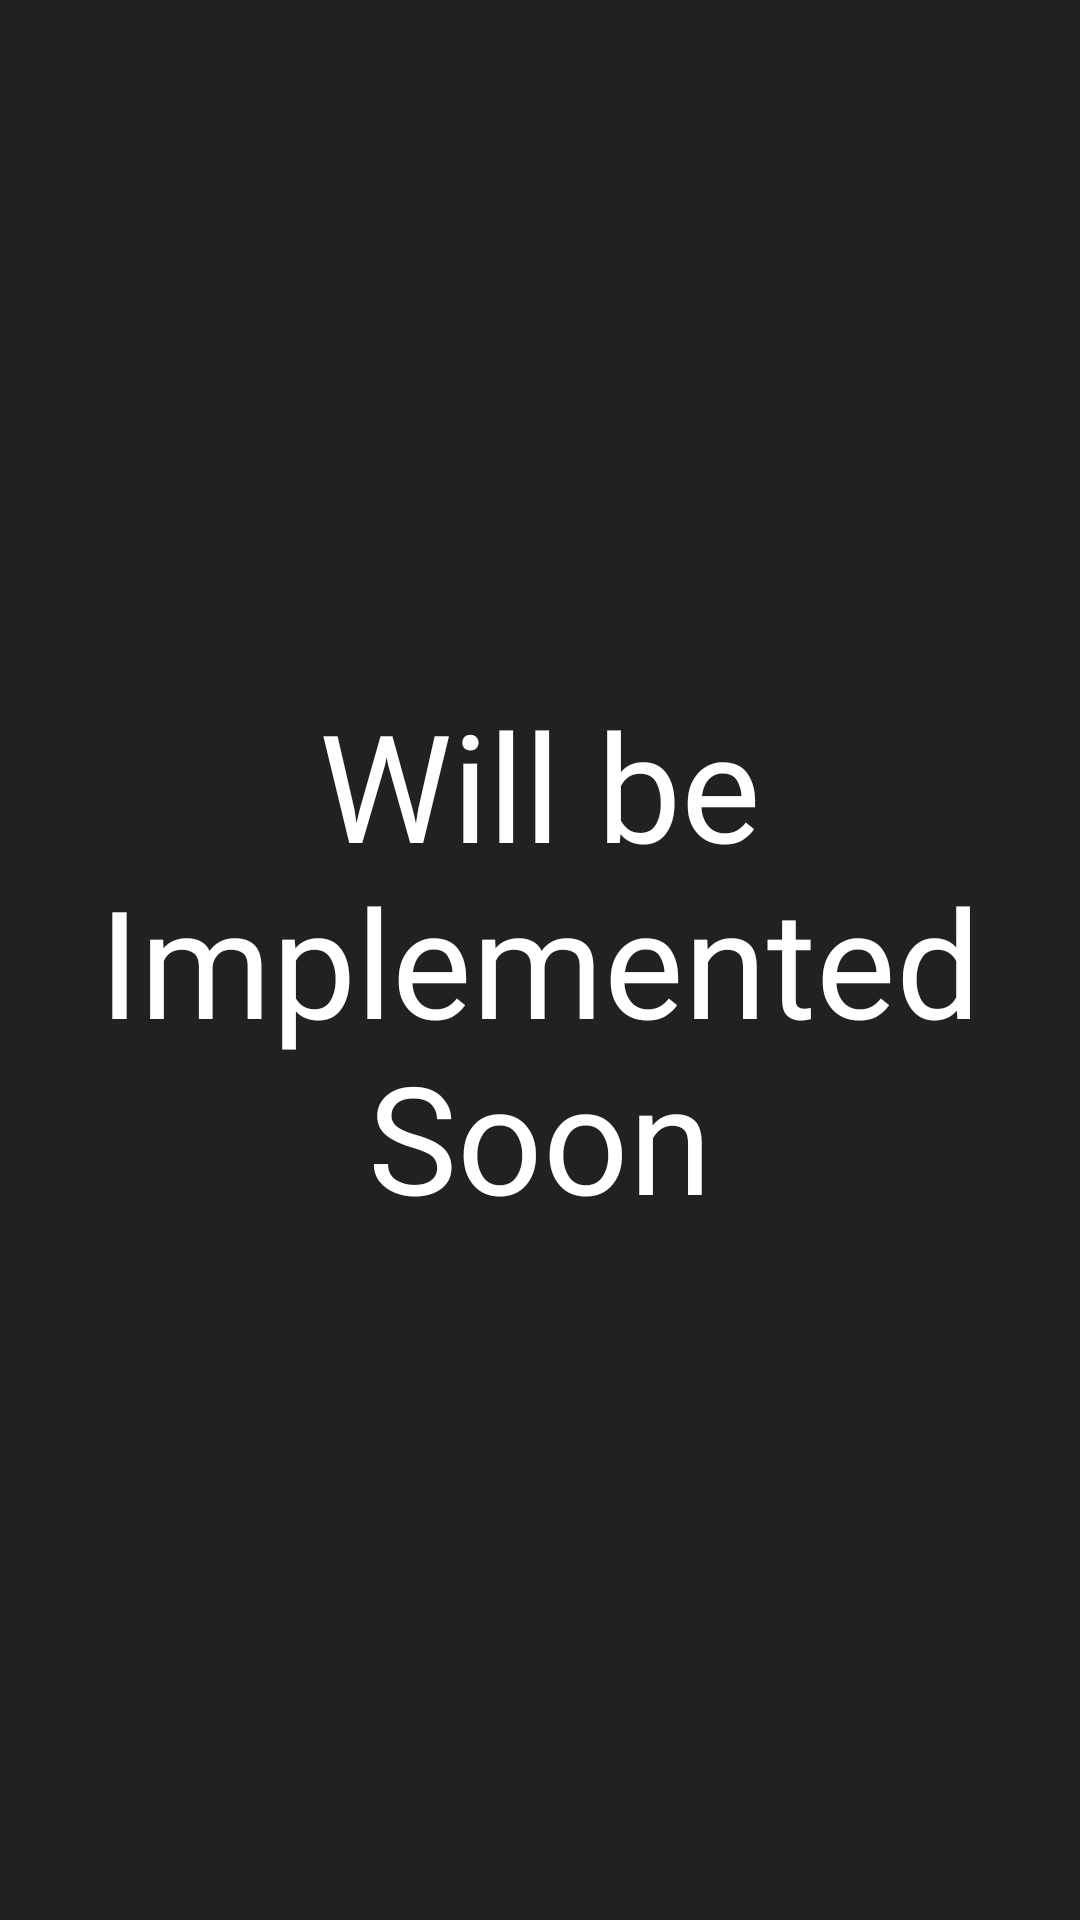

Reconstruct the res/layout file that produces this screen, plus the resources it refers to.
<!-- AndroidManifest.xml: application theme Theme.Nyrox -->
<!-- res/layout/fragment_library.xml -->
<?xml version="1.0" encoding="utf-8"?>
<RelativeLayout xmlns:android="http://schemas.android.com/apk/res/android"
    xmlns:tools="http://schemas.android.com/tools"
    android:layout_width="match_parent"
    android:layout_height="match_parent"
    android:background="@color/DarkBG"
    tools:context=".fragments.libraryFragment">


    <TextView
        android:layout_width="match_parent"
        android:layout_height="match_parent"
        android:text="Will be Implemented Soon"
        android:textColor="@color/white"
        android:gravity="center"
        android:textSize="50sp"
        android:fontFamily="@font/nexabold">
    </TextView>
</RelativeLayout>
<!-- resources referenced by this layout -->
<resources>
  <color name="DarkBG">#202121</color>
  <color name="white">#FFFFFFFF</color>
  <style name="Theme.Nyrox" parent="Theme.MaterialComponents.DayNight.NoActionBar">
          
          <item name="colorPrimary">@color/purple_500</item>
          <item name="colorPrimaryVariant">@color/Theme</item>
          <item name="colorOnPrimary">@color/white</item>
          
          <item name="colorSecondary">@color/teal_200</item>
          <item name="colorSecondaryVariant">@color/teal_700</item>
          <item name="colorOnSecondary">@color/black</item>
          
          <item name="android:statusBarColor" tools:targetApi="l">?attr/colorPrimaryVariant</item>
          
      </style>
  <color name="purple_500">#FF6200EE</color>
  <color name="Theme">#34C0EB</color>
  <color name="teal_200">#FF03DAC5</color>
  <color name="teal_700">#FF018786</color>
  <color name="black">#FF000000</color>
</resources>
